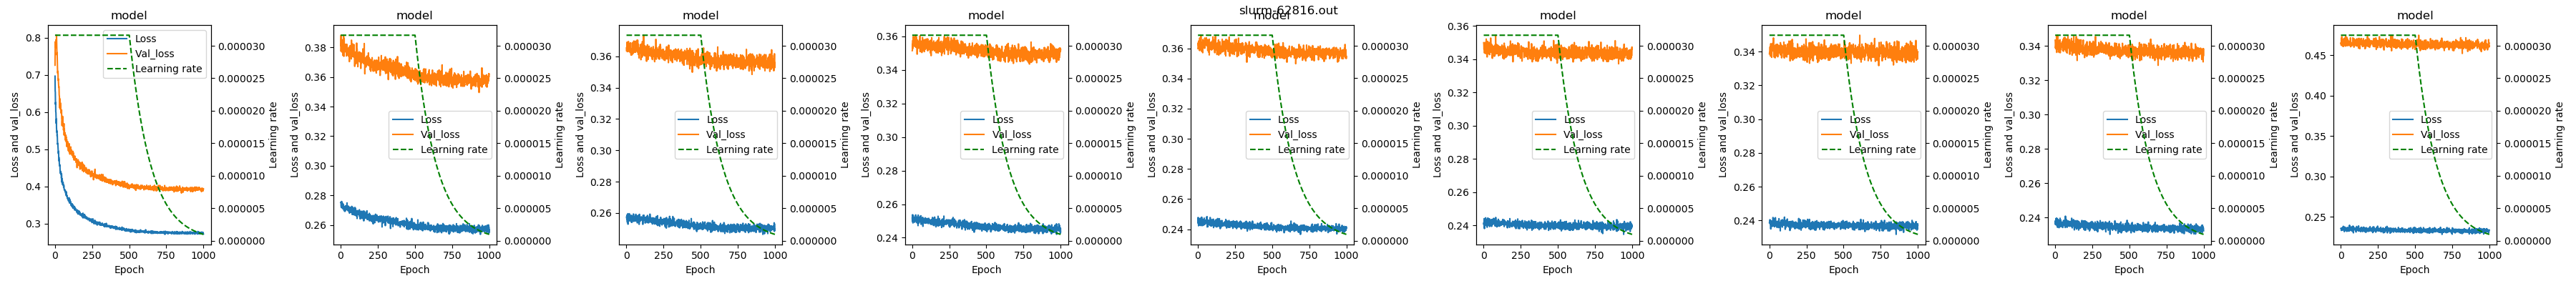

Data behind this chart, as committed beside it:
, Model name, Epoch, Loss, Val_loss, Learning rate
0, model, 1, 0.6963, 0.7257, 3.162277789670043e-05
1, model, 2, 0.656, 0.7687, 3.162277789670043e-05
2, model, 3, 0.6535, 0.7875, 3.162277789670043e-05
3, model, 4, 0.6208, 0.7748, 3.162277789670043e-05
4, model, 5, 0.6254, 0.7898, 3.162277789670043e-05
5, model, 6, 0.6003, 0.7735, 3.162277789670043e-05
6, model, 7, 0.5983, 0.7938, 3.162277789670043e-05
7, model, 8, 0.5864, 0.784, 3.162277789670043e-05
8, model, 9, 0.5693, 0.7923, 3.162277789670043e-05
9, model, 10, 0.5813, 0.7858, 3.162277789670043e-05
10, model, 11, 0.5561, 0.8064, 3.162277789670043e-05
11, model, 12, 0.5517, 0.7864, 3.162277789670043e-05
12, model, 13, 0.5452, 0.7613, 3.162277789670043e-05
13, model, 14, 0.549, 0.7532, 3.162277789670043e-05
14, model, 15, 0.5351, 0.7597, 3.162277789670043e-05
15, model, 16, 0.5388, 0.7384, 3.162277789670043e-05
16, model, 17, 0.5221, 0.7256, 3.162277789670043e-05
17, model, 18, 0.5133, 0.7099, 3.162277789670043e-05
18, model, 19, 0.5154, 0.7039, 3.162277789670043e-05
19, model, 20, 0.5126, 0.7094, 3.162277789670043e-05
20, model, 21, 0.5053, 0.7071, 3.162277789670043e-05
21, model, 22, 0.4951, 0.6852, 3.162277789670043e-05
22, model, 23, 0.4914, 0.689, 3.162277789670043e-05
23, model, 24, 0.4878, 0.6808, 3.162277789670043e-05
24, model, 25, 0.4942, 0.6713, 3.162277789670043e-05
25, model, 26, 0.4736, 0.6661, 3.162277789670043e-05
26, model, 27, 0.4781, 0.6684, 3.162277789670043e-05
27, model, 28, 0.468, 0.6632, 3.162277789670043e-05
28, model, 29, 0.4723, 0.6454, 3.162277789670043e-05
29, model, 30, 0.4604, 0.6433, 3.162277789670043e-05
30, model, 31, 0.4592, 0.6364, 3.162277789670043e-05
31, model, 32, 0.4545, 0.6111, 3.162277789670043e-05
32, model, 33, 0.4554, 0.6353, 3.162277789670043e-05
33, model, 34, 0.4571, 0.6351, 3.162277789670043e-05
34, model, 35, 0.4427, 0.6273, 3.162277789670043e-05
35, model, 36, 0.4362, 0.6078, 3.162277789670043e-05
36, model, 37, 0.4411, 0.6245, 3.162277789670043e-05
37, model, 38, 0.4393, 0.61, 3.162277789670043e-05
38, model, 39, 0.4333, 0.6124, 3.162277789670043e-05
39, model, 40, 0.4378, 0.608, 3.162277789670043e-05
40, model, 41, 0.4325, 0.5981, 3.162277789670043e-05
41, model, 42, 0.4323, 0.5987, 3.162277789670043e-05
42, model, 43, 0.4351, 0.6046, 3.162277789670043e-05
43, model, 44, 0.4216, 0.5953, 3.162277789670043e-05
44, model, 45, 0.4323, 0.6054, 3.162277789670043e-05
45, model, 46, 0.4245, 0.5807, 3.162277789670043e-05
46, model, 47, 0.4106, 0.5798, 3.162277789670043e-05
47, model, 48, 0.4206, 0.5631, 3.162277789670043e-05
48, model, 49, 0.413, 0.5768, 3.162277789670043e-05
49, model, 50, 0.4165, 0.5759, 3.162277789670043e-05
50, model, 51, 0.4048, 0.5882, 3.162277789670043e-05
51, model, 52, 0.4093, 0.5716, 3.162277789670043e-05
52, model, 53, 0.411, 0.587, 3.162277789670043e-05
53, model, 54, 0.4056, 0.5665, 3.162277789670043e-05
54, model, 55, 0.411, 0.57, 3.162277789670043e-05
55, model, 56, 0.4026, 0.5609, 3.162277789670043e-05
56, model, 57, 0.4027, 0.5654, 3.162277789670043e-05
57, model, 58, 0.4047, 0.5511, 3.162277789670043e-05
58, model, 59, 0.3969, 0.5564, 3.162277789670043e-05
59, model, 60, 0.4026, 0.5567, 3.162277789670043e-05
... 8,940 more rows
